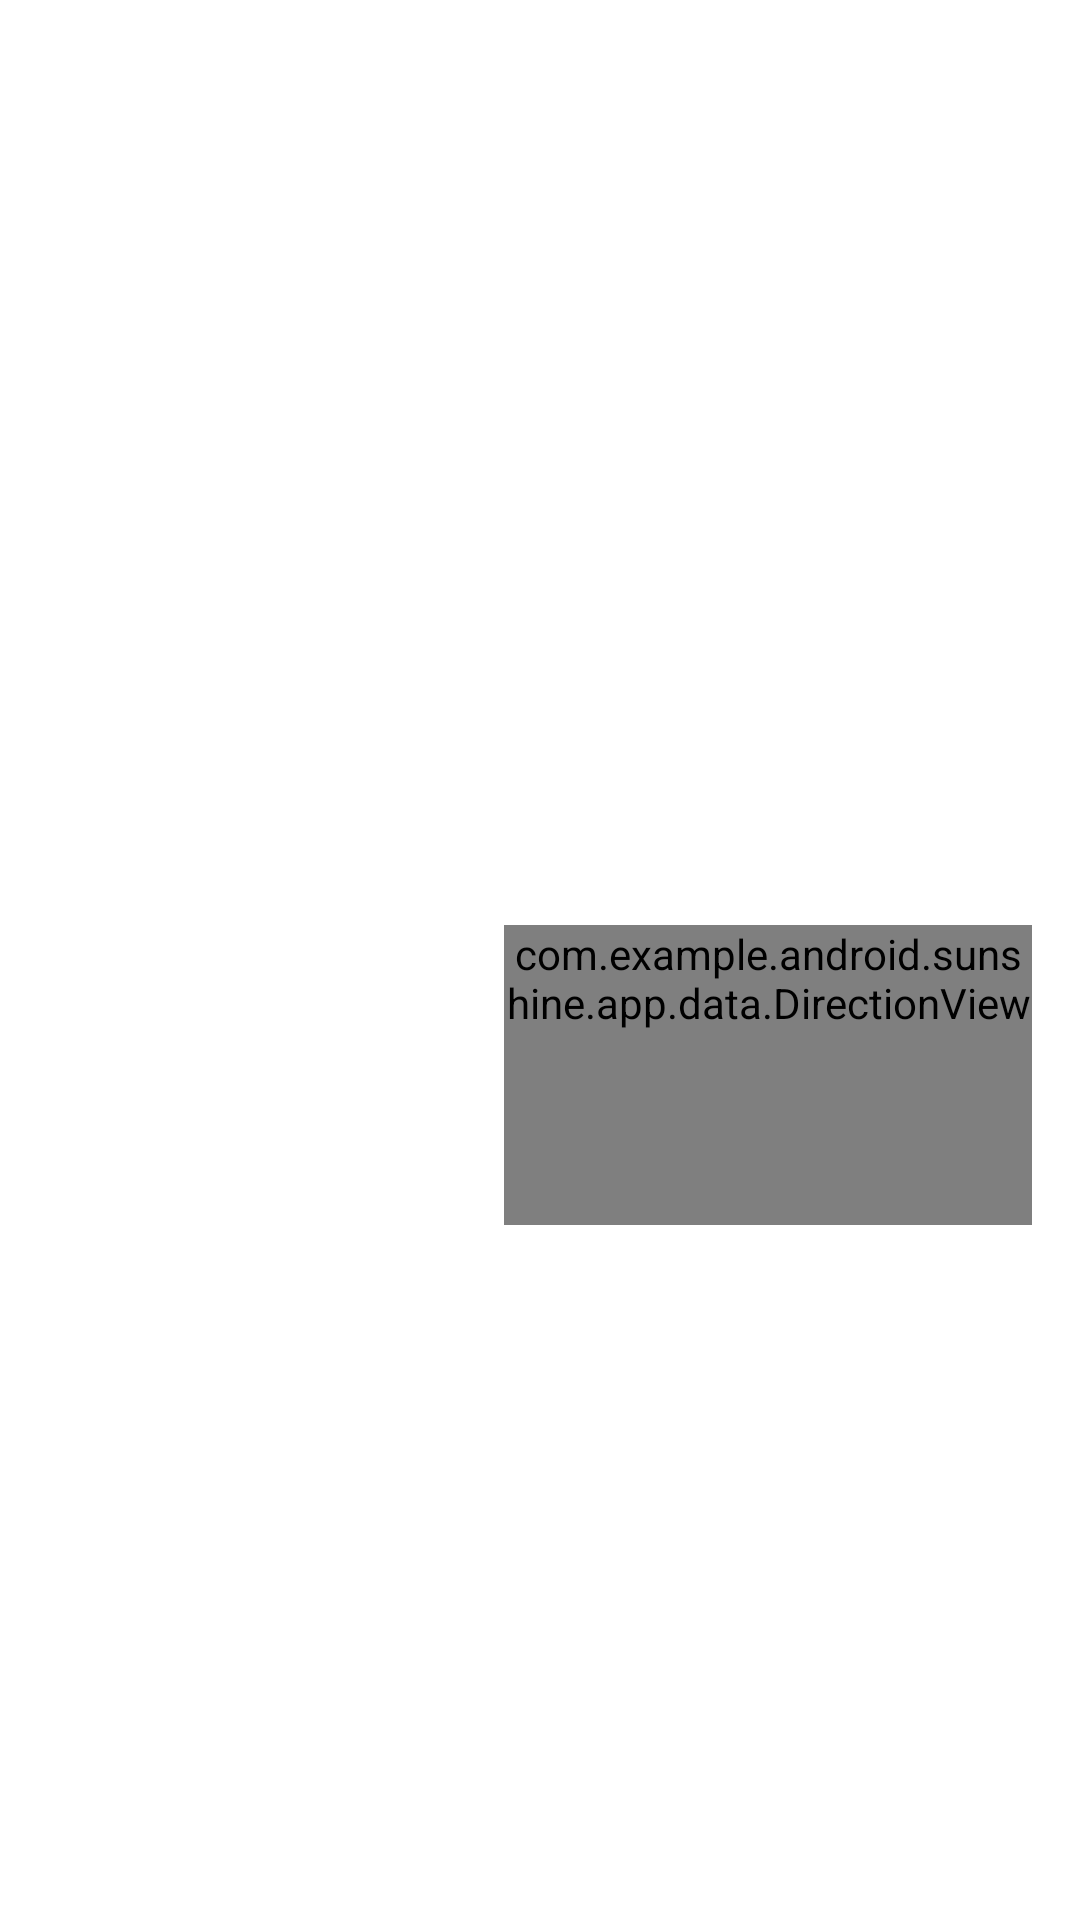

Reconstruct the res/layout file that produces this screen, plus the resources it refers to.
<!-- AndroidManifest.xml: application theme AppTheme -->
<!-- res/layout/fragment_detail_wide.xml -->
<?xml version="1.0" encoding="utf-8"?>
<ScrollView xmlns:android="http://schemas.android.com/apk/res/android"
    android:layout_width="match_parent"
    android:layout_height="match_parent"
    android:fillViewport="true">

    <LinearLayout
        android:layout_width="match_parent"
        android:layout_height="wrap_content"
        android:orientation="horizontal"
        android:padding="16dp">

        <LinearLayout
            android:layout_width="wrap_content"
            android:layout_height="wrap_content"
            android:orientation="vertical"
            android:minWidth="56dp">

            
            <TextView
                android:id="@+id/detail_day_textview"
                android:layout_width="wrap_content"
                android:layout_height="wrap_content"
                android:fontFamily="sans-serif-condensed"
                android:minWidth="120dp"
                android:textSize="24sp" />

            <TextView
                android:id="@+id/detail_date_textview"
                android:layout_width="wrap_content"
                android:layout_height="wrap_content"
                android:fontFamily="sans-serif-condensed"
                android:textSize="20sp"
                android:textColor="@color/grey_700" />

        </LinearLayout>

        
        <LinearLayout
            android:layout_width="wrap_content"
            android:layout_height="wrap_content"
            android:layout_marginLeft="16dp"
            android:layout_marginStart="16dp"
            android:orientation="vertical">

            <TextView
                android:id="@+id/detail_high_textview"
                android:layout_width="wrap_content"
                android:layout_height="wrap_content"
                android:fontFamily="sans-serif-light"
                android:textSize="96sp" />

            <TextView
                android:id="@+id/detail_low_textview"
                android:layout_width="wrap_content"
                android:layout_height="wrap_content"
                android:layout_marginLeft="8dp"
                android:layout_marginStart="8dp"
                android:textSize="48sp"
                android:textColor="@color/grey_700" />

            
            <TextView
                android:id="@+id/detail_humidity_textview"
                android:layout_width="wrap_content"
                android:layout_height="wrap_content"
                android:fontFamily="sans-serif-condensed"
                android:layout_marginTop="4dp"
                android:textAppearance="?android:textAppearanceLarge" />

            <TextView
                android:id="@+id/detail_pressure_textview"
                android:layout_width="wrap_content"
                android:layout_height="wrap_content"
                android:fontFamily="sans-serif-condensed"
                android:layout_marginTop="4dp"
                android:textAppearance="?android:textAppearanceLarge" />

            <TextView
                android:id="@+id/detail_wind_textview"
                android:layout_width="wrap_content"
                android:layout_height="wrap_content"
                android:fontFamily="sans-serif-condensed"
                android:layout_marginTop="4dp"
                android:textAppearance="?android:textAppearanceLarge" />

            <com.example.android.sunshine.app.data.DirectionView
                android:id="@+id/detail_wind_direction"
                android:layout_height="wrap_content"
                android:layout_width="wrap_content"
                android:layout_marginLeft="16dp"
                android:minWidth="100dp"
                android:minHeight="100dp"
                android:focusable="true"
                />
        </LinearLayout>

        <LinearLayout
            android:layout_width="wrap_content"
            android:layout_height="wrap_content"
            android:gravity="center_horizontal"
            android:orientation="vertical"
            android:layout_marginLeft="16dp"
            android:layout_marginStart="16dp">

            <ImageView
                android:id="@+id/detail_icon"
                android:layout_width="wrap_content"
                android:layout_height="wrap_content"
                android:adjustViewBounds="true"
                android:scaleType="centerInside" />

            <TextView
                android:id="@+id/detail_forecast_textview"
                android:layout_width="wrap_content"
                android:layout_height="wrap_content"
                android:fontFamily="sans-serif-condensed"
                android:textColor="@color/grey_700"
                android:textAppearance="?android:textAppearanceLarge" />
        </LinearLayout>
    </LinearLayout>
</ScrollView>
<!-- resources referenced by this layout -->
<resources>
  <color name="grey_700">#646464</color>
</resources>
